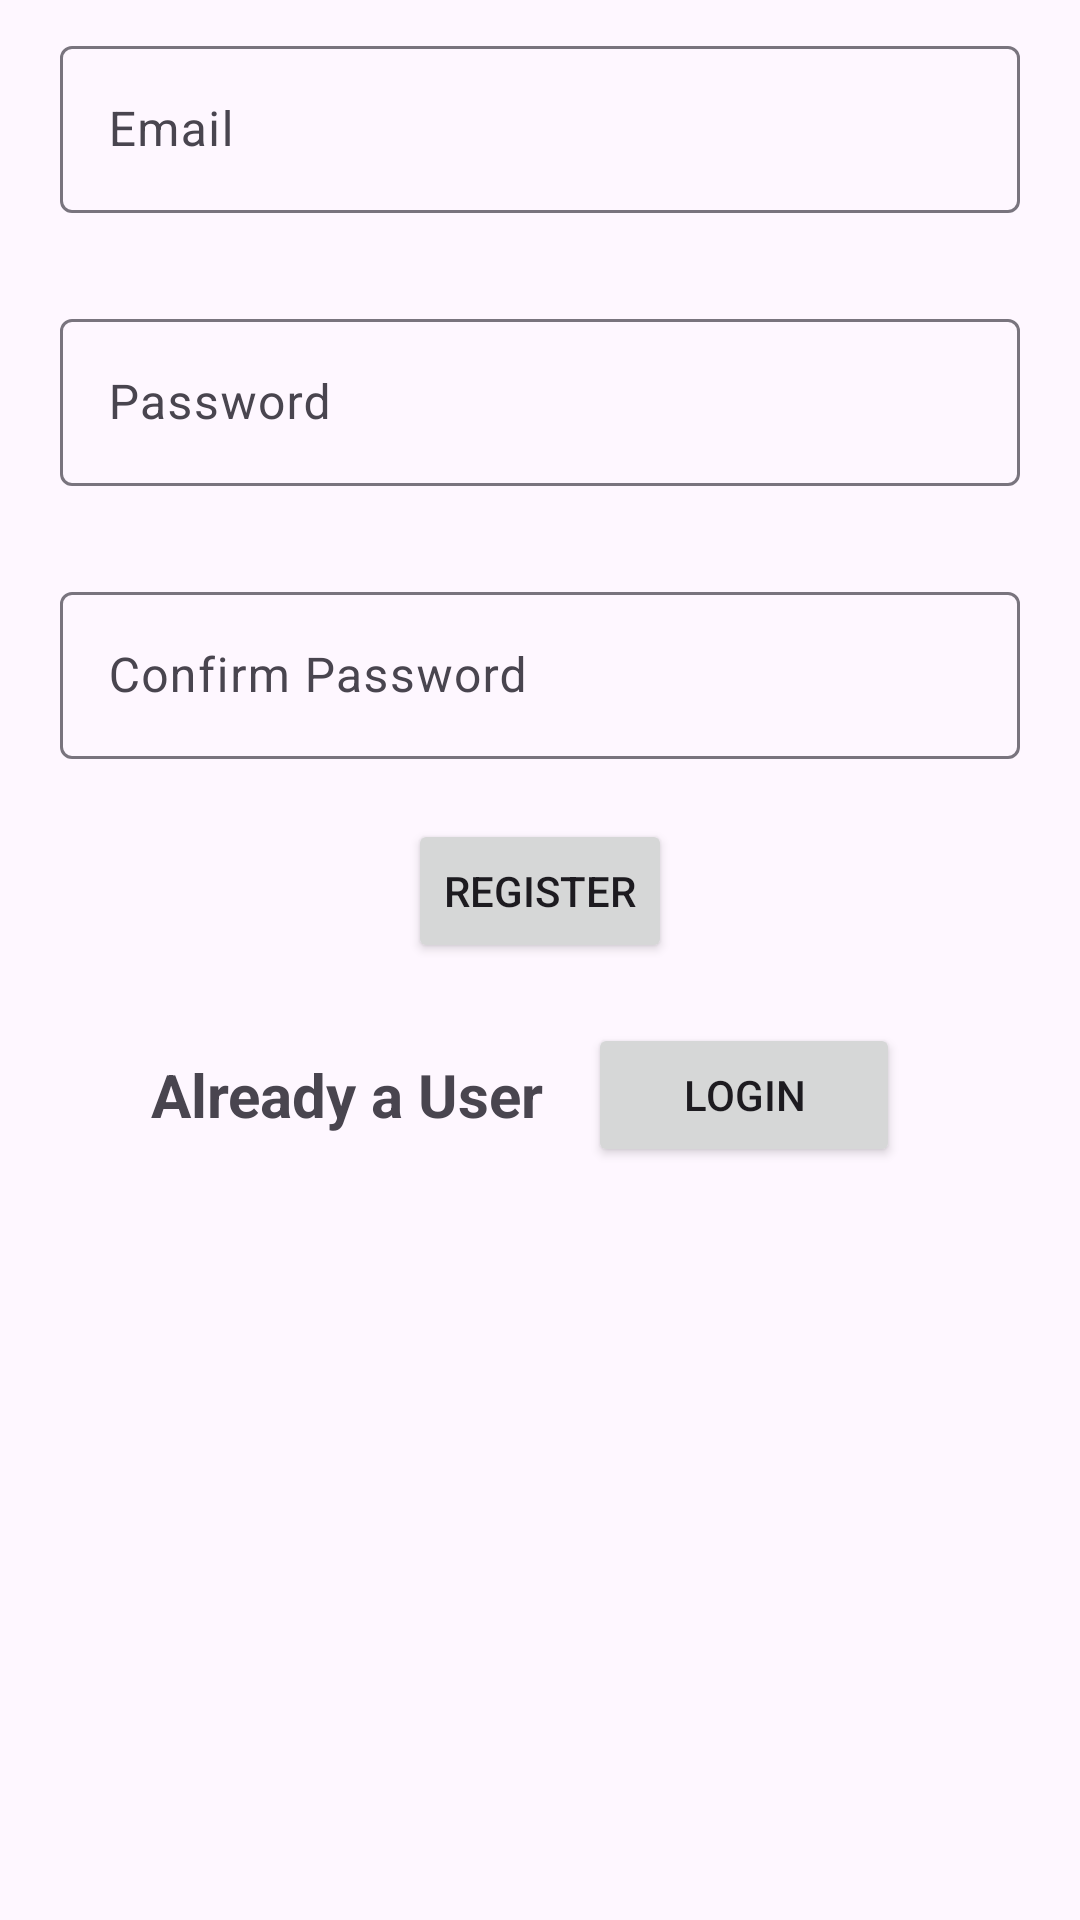

Produce the Android XML layout that renders to this screen, including the resource entries it uses.
<!-- AndroidManifest.xml: application theme Theme.GroupProject_LinkUp -->
<!-- res/layout/register_activity.xml -->
<?xml version="1.0" encoding="utf-8"?>
<LinearLayout xmlns:android="http://schemas.android.com/apk/res/android"
    android:layout_width="match_parent"
    android:layout_height="match_parent"
    android:orientation="vertical">

    <com.google.android.material.textfield.TextInputLayout
        android:id="@+id/registerEmail"
        android:layout_width="match_parent"
        android:layout_height="wrap_content"
        android:layout_margin="10dp">

        <com.google.android.material.textfield.TextInputEditText
            android:id="@+id/editTextEmail"
            android:layout_width="match_parent"
            android:layout_height="wrap_content"
            android:layout_margin="10dp"
            android:hint="Email" />

    </com.google.android.material.textfield.TextInputLayout>

    <com.google.android.material.textfield.TextInputLayout
        android:id="@+id/registerPassword"
        android:layout_width="match_parent"
        android:layout_height="wrap_content"
        android:layout_margin="10dp">

        <com.google.android.material.textfield.TextInputEditText
            android:id="@+id/editTextPassword"
            android:layout_width="match_parent"
            android:layout_height="wrap_content"
            android:layout_margin="10dp"
            android:hint="Password" />
    </com.google.android.material.textfield.TextInputLayout>

    <com.google.android.material.textfield.TextInputLayout
        android:id="@+id/registerConfirmPassword"
        android:layout_width="match_parent"
        android:layout_height="wrap_content"
        android:layout_margin="10dp">

        <com.google.android.material.textfield.TextInputEditText
            android:id="@+id/editTextConfirmpasswrod"
            android:layout_width="match_parent"
            android:layout_height="wrap_content"
            android:layout_margin="10dp"
            android:hint="Confirm Password" />

    </com.google.android.material.textfield.TextInputLayout>

    <Button
        android:id="@+id/button"
        android:layout_width="wrap_content"
        android:layout_height="wrap_content"
        android:layout_gravity="center"
        android:text="Register" />

    <LinearLayout
        android:layout_width="match_parent"
        android:layout_height="wrap_content"
        android:layout_margin="20dp"
        android:gravity="center"
        android:orientation="horizontal"
        android:paddingLeft="20dp"
        android:paddingRight="40dp">

        <TextView
            android:id="@+id/txt"
            android:layout_width="wrap_content"
            android:layout_height="wrap_content"
            android:layout_margin="10dp"
            android:gravity="center"
            android:text="Already a User "
            android:textSize="20sp"
            android:textStyle="bold" />

        <Button
            android:id="@+id/redirectLoginPage"
            android:layout_width="wrap_content"
            android:layout_height="wrap_content"
            android:layout_weight="1"
            android:text="Login" />
    </LinearLayout>

</LinearLayout>
<!-- resources referenced by this layout -->
<resources>
  <style name="Theme.GroupProject_LinkUp" parent="Base.Theme.GroupProject_LinkUp" />
  <style name="Base.Theme.GroupProject_LinkUp" parent="Theme.Material3.DayNight.NoActionBar">
          
          
      </style>
</resources>
